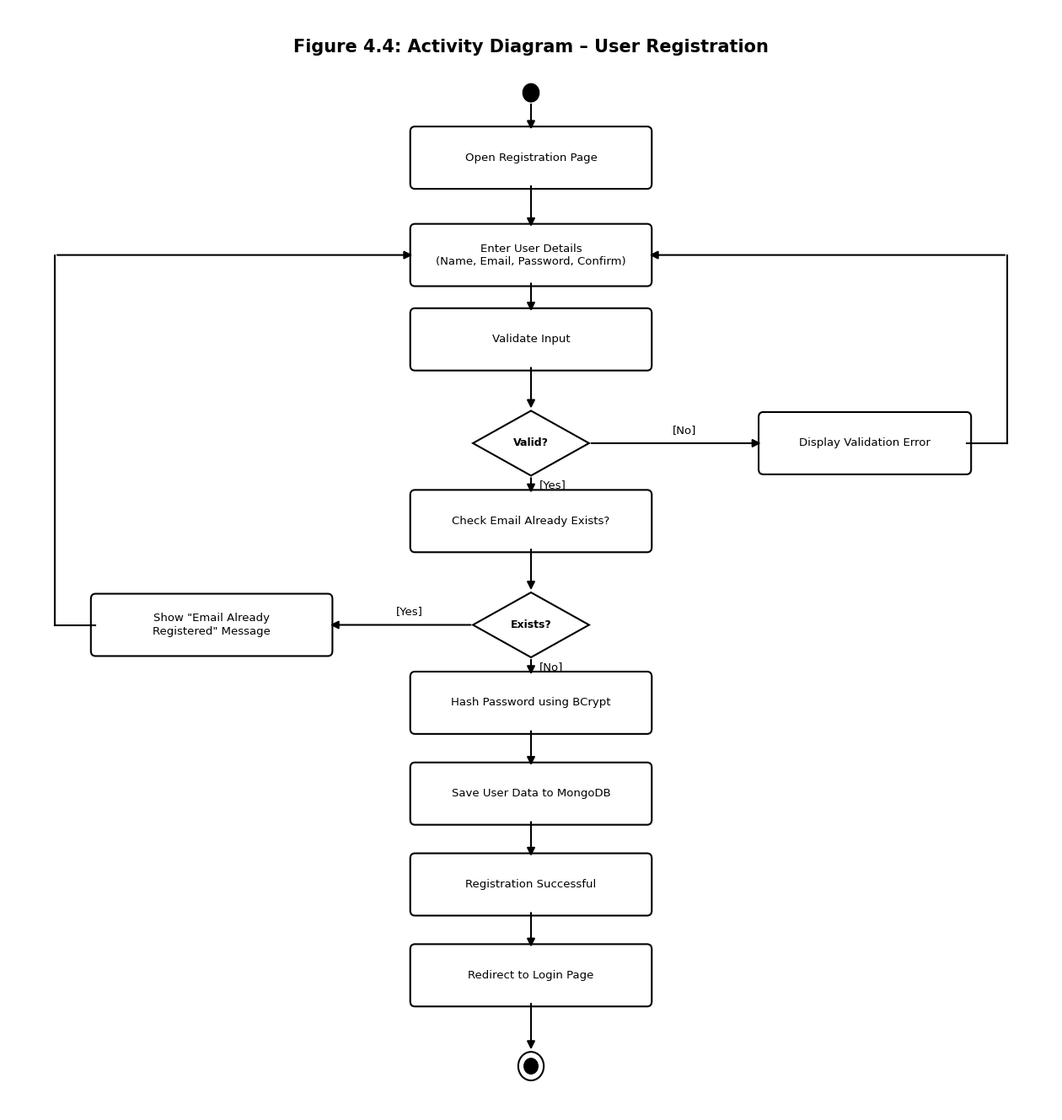

Here is the Python script that generated this plot:
import matplotlib.pyplot as plt
import matplotlib.patches as patches
from matplotlib.path import Path

def create_diagram():
    # Setup high-quality academic figure (black & white theme)
    fig, ax = plt.subplots(figsize=(16, 17), dpi=300)
    ax.set_xlim(0, 18)
    ax.set_ylim(0, 17)
    ax.axis('off')
    
    # White background for paper suitability
    fig.patch.set_facecolor('#FFFFFF')
    
    # Title at the top
    ax.text(9.0, 16.4, "Figure 4.4: Activity Diagram – User Registration", ha='center', va='center', 
            fontsize=15, fontweight='bold', color='#000000', fontname='DejaVu Sans')
    
    # Helper to draw rounded activity nodes (UML style)
    def draw_activity_node(x, y, w, h, text):
        box = patches.FancyBboxPatch(
            (x, y), w, h,
            boxstyle="round,pad=0.08",
            ec="#000000", fc="#FFFFFF", lw=1.5
        )
        ax.add_patch(box)
        ax.text(x + w/2, y + h/2, text, ha='center', va='center', 
                fontsize=9.5, color='#000000', fontname='DejaVu Sans', fontweight='medium')

    # Helper to draw decision diamonds (UML style)
    def draw_decision_diamond(cx, cy, hw, hh, text):
        # Vertices of the diamond
        verts = [
            (cx, cy + hh),      # Top
            (cx + hw, cy),      # Right
            (cx, cy - hh),      # Bottom
            (cx - hw, cy),      # Left
            (cx, cy + hh)       # Close path
        ]
        codes = [Path.MOVETO, Path.LINETO, Path.LINETO, Path.LINETO, Path.CLOSEPOLY]
        path = Path(verts, codes)
        patch = patches.PathPatch(path, facecolor='#FFFFFF', edgecolor='#000000', lw=1.5)
        ax.add_patch(patch)
        if text:
            ax.text(cx, cy, text, ha='center', va='center', 
                    fontsize=9, color='#000000', fontname='DejaVu Sans', fontweight='bold')

    # Standard Box size
    box_w = 4.0
    box_h = 0.8
    col_mid = 9.0  # Center column X axis

    # Draw Nodes:
    # 1. Initial Node (Solid Black Circle)
    initial_node = patches.Circle((col_mid, 15.7), 0.14, ec="#000000", fc="#000000")
    ax.add_patch(initial_node)

    # 2. Open Registration Page
    draw_activity_node(col_mid - box_w/2, 14.3, box_w, box_h, "Open Registration Page")

    # 3. Enter User Details
    draw_activity_node(col_mid - box_w/2, 12.8, box_w, box_h, "Enter User Details\n(Name, Email, Password, Confirm)")

    # 4. Validate Input
    draw_activity_node(col_mid - box_w/2, 11.5, box_w, box_h, "Validate Input")

    # 5. Decision Diamond 1 (Valid?)
    draw_decision_diamond(col_mid, 10.3, 1.0, 0.5, "Valid?")

    # 5a. Validation Error Box (No branch)
    draw_activity_node(13.0, 9.9, box_w - 0.5, box_h, "Display Validation Error")

    # 6. Check Email Already Exists?
    draw_activity_node(col_mid - box_w/2, 8.7, box_w, box_h, "Check Email Already Exists?")

    # 7. Decision Diamond 2 (Email Exists?)
    draw_decision_diamond(col_mid, 7.5, 1.0, 0.5, "Exists?")

    # 7a. Email Exists Warning Box (Yes branch)
    draw_activity_node(1.5, 7.1, box_w, box_h, "Show \"Email Already\nRegistered\" Message")

    # 8. Hash Password
    draw_activity_node(col_mid - box_w/2, 5.9, box_w, box_h, "Hash Password using BCrypt")

    # 9. Save User Data
    draw_activity_node(col_mid - box_w/2, 4.5, box_w, box_h, "Save User Data to MongoDB")

    # 10. Registration Successful
    draw_activity_node(col_mid - box_w/2, 3.1, box_w, box_h, "Registration Successful")

    # 11. Redirect to Login Page
    draw_activity_node(col_mid - box_w/2, 1.7, box_w, box_h, "Redirect to Login Page")

    # 12. Final Node (Double Circle)
    final_node_outer = patches.Circle((col_mid, 0.7), 0.22, ec="#000000", fc="#FFFFFF", lw=1.5)
    final_node_inner = patches.Circle((col_mid, 0.7), 0.12, ec="#000000", fc="#000000")
    ax.add_patch(final_node_outer)
    ax.add_patch(final_node_inner)


    # DRAW FLOW ARROWS (Solid black lines with arrows)
    def draw_uml_arrow(x1, y1, x2, y2, label="", label_offset_x=0.15, label_offset_y=0.0, ha='left', va='center'):
        arrow = patches.FancyArrowPatch(
            (x1, y1), (x2, y2),
            arrowstyle="-|>",
            mutation_scale=14,
            ec="#000000", fc="#000000", lw=1.5
        )
        ax.add_patch(arrow)
        if label:
            ax.text((x1+x2)/2 + label_offset_x, (y1+y2)/2 + label_offset_y, label, 
                    ha=ha, va=va, fontsize=9.5, color='#000000', fontname='DejaVu Sans')

    # Draw multi-segment lines manually to avoid overlapping/crossing component boxes
    def draw_multisegment_arrow(points, label="", label_pos=None):
        for i in range(len(points) - 2):
            ax.plot([points[i][0], points[i+1][0]], [points[i][1], points[i+1][1]], color='#000000', lw=1.5)
        # Final arrow segment
        p_penultimate = points[-2]
        p_last = points[-1]
        arrow = patches.FancyArrowPatch(
            p_penultimate, p_last,
            arrowstyle="-|>",
            mutation_scale=14,
            ec="#000000", fc="#000000", lw=1.5
        )
        ax.add_patch(arrow)
        if label and label_pos:
            ax.text(label_pos[0], label_pos[1], label, ha='center', va='bottom', fontsize=9.5, color='#000000', fontname='DejaVu Sans')

    # Initial -> Open Page
    draw_uml_arrow(col_mid, 15.56, col_mid, 15.1)
    
    # Open Page -> Enter Details
    draw_uml_arrow(col_mid, 14.3, col_mid, 13.6)
    
    # Enter Details -> Validate Input
    draw_uml_arrow(col_mid, 12.8, col_mid, 12.3)
    
    # Validate Input -> Decision 1 (Valid?)
    draw_uml_arrow(col_mid, 11.5, col_mid, 10.8)

    # Decision 1 [No] -> Display Error
    draw_uml_arrow(col_mid + 1.0, 10.3, 13.0, 10.3, label="[No]", label_offset_y=0.12, ha='center', va='bottom')
    
    # Display Error -> Loop back to Enter Details (rectilinear path around text boxes)
    # Right edge of error box is at 16.5, Y=10.3. Route: right to 17.2 -> up to 13.2 -> left to 11.0 (Enter Details right edge)
    draw_multisegment_arrow([(16.5, 10.3), (17.2, 10.3), (17.2, 13.2), (11.0, 13.2)])

    # Decision 1 [Yes] -> Check Email
    draw_uml_arrow(col_mid, 9.8, col_mid, 9.5, label="[Yes]", label_offset_x=0.15, label_offset_y=0.0, ha='left', va='center')

    # Check Email -> Decision 2 (Exists?)
    draw_uml_arrow(col_mid, 8.7, col_mid, 8.0)

    # Decision 2 [Yes] -> Show Warning Box (Leftwards)
    draw_uml_arrow(col_mid - 1.0, 7.5, 5.5, 7.5, label="[Yes]", label_offset_y=0.12, ha='center', va='bottom')

    # Show Warning Box -> Loop back to Enter Details (rectilinear path around text boxes)
    # Left edge of warning box is at 1.5, Y=7.5. Route: left to 0.8 -> up to 13.2 -> right to 7.0 (Enter Details left edge)
    draw_multisegment_arrow([(1.5, 7.5), (0.8, 7.5), (0.8, 13.2), (7.0, 13.2)])

    # Decision 2 [No] -> Hash Password
    draw_uml_arrow(col_mid, 7.0, col_mid, 6.7, label="[No]", label_offset_x=0.15, label_offset_y=0.0, ha='left', va='center')

    # Hash Password -> Save User Data
    draw_uml_arrow(col_mid, 5.9, col_mid, 5.3)

    # Save User Data -> Registration Successful
    draw_uml_arrow(col_mid, 4.5, col_mid, 3.9)

    # Registration Successful -> Redirect Login
    draw_uml_arrow(col_mid, 3.1, col_mid, 2.5)

    # Redirect Login -> Final Node
    draw_uml_arrow(col_mid, 1.7, col_mid, 0.92)

    # Save diagram
    plt.savefig("activity_diagram_registration.png", dpi=300, bbox_inches='tight')
    plt.close()
    print("Successfully generated activity diagram at activity_diagram_registration.png")

if __name__ == "__main__":
    create_diagram()
